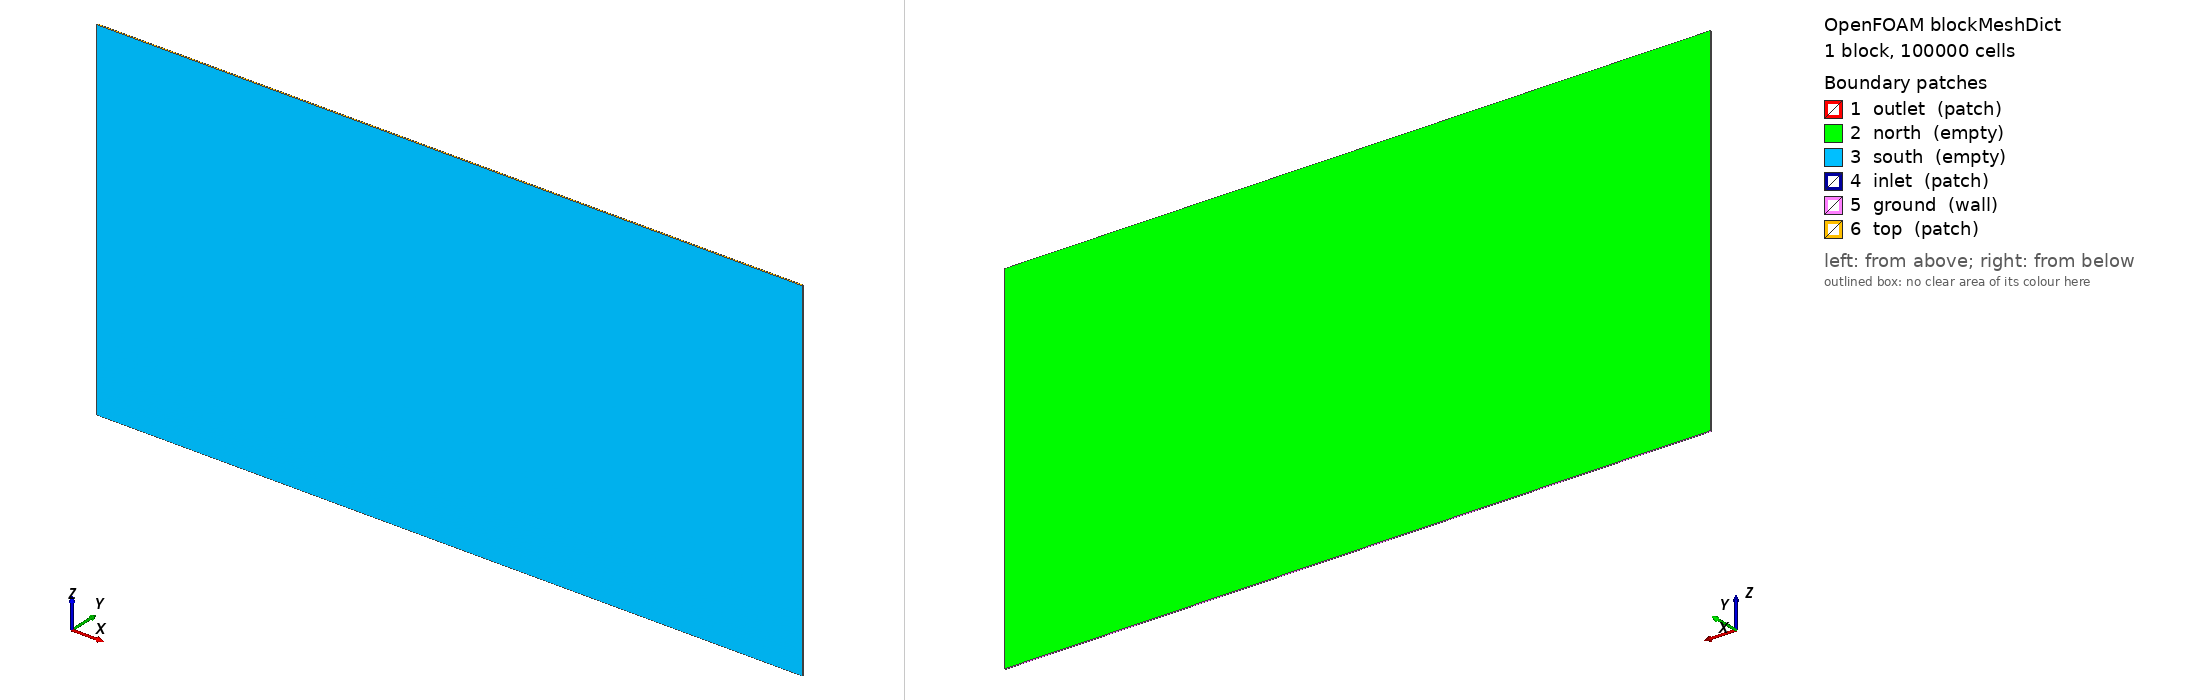

OpenFOAM case: the mesh blockMesh builds from blockMeshDict, 1 block(s), 100000 cells. Boundary patches (legend numbers): 1 outlet (patch), 2 north (empty), 3 south (empty), 4 inlet (patch), 5 ground (wall), 6 top (patch). Left view from above one corner, right view from below the opposite corner. Boundary conditions: 0 field file(s) under 0/; 0 of 6 drawn patches have an entry in a shipped field file.

=== system/blockMeshDict ===
/*--------------------------------*- C++ -*----------------------------------*\
|       o        |                                                            |
|    o     o     |  HELYX (R) : Open-source CFD for Enterprise                |
|   o   O   o    |  Version : 4.4.0                                           |
|    o     o     |  ENGYS Ltd. <http://engys.com/>                            |
|       o        |                                                            |
\*---------------------------------------------------------------------------*/
FoamFile
{
    version     2.0;
    format      ascii;
    class       dictionary;
    object      blockMeshDict;
}
// * * * * * * * * * * * * * * * * * * * * * * * * * * * * * * * * * * * * * //

convertToMeters 1;

vertices
(
    ( -300  -1   0 ) // 0
    (  700  -1   0 ) // 1
    (  700   1   0 ) // 2
    ( -300   1   0 ) // 3
    ( -300  -1   500 ) // 4
    (  700  -1   500 ) // 5
    (  700   1   500 ) // 6
    ( -300   1   500 ) // 7
);

blocks
(
    hex (0 1 2 3 4 5 6 7) (500 1 200) simpleGrading (1 1 20)
);

edges ();

boundary
(
    outlet
    {
        type patch;
        faces
        (
            (1 5 6 2)
        );
    }
    north
    {
        type empty;
        faces
        (
            (3 7 6 2)
        );
    }
    south
    {
        type empty;
        faces
        (
            (1 5 4 0)
        );
    }
    inlet
    {
        type patch;
        faces
        (
            (0 4 7 3)
        );
    }
    ground
    {
        type wall;
        faces
        (
                     (0 3 2 1)
        );
    }
    top
    {
        type patch;
        faces
        (
          (4 5 6 7)
        );
    }
);

mergePatchPairs ();


// ************************************************************************* //


=== system/controlDict ===
/*--------------------------------*- C++ -*----------------------------------*\
|       o        |                                                            |
|    o     o     |  HELYX (R) : Open-source CFD for Enterprise                |
|   o   O   o    |  Version : 4.4.0                                           |
|    o     o     |  ENGYS Ltd. <http://engys.com/>                            |
|       o        |                                                            |
\*---------------------------------------------------------------------------*/
FoamFile
{
    version     2.0;
    format      ascii;
    class       dictionary;
    object      controlDict;
}
// * * * * * * * * * * * * * * * * * * * * * * * * * * * * * * * * * * * * * //

application     helyxSolve;

startFrom       latestTime;

startTime       0;

stopAt          endTime;

endTime         1000;

deltaT          constant 1;

writeControl    timeStep;

writeInterval   500;

purgeWrite      1;

writeFormat     ascii;

writePrecision  10;

writeCompression uncompressed;

timeFormat      general;

timePrecision   6;

graphFormat     raw;

runTimeModifiable yes;

libs            1 ( "" );

adjustTimeStep  false;

maxCo           0;

maxAlphaCo      0;

maxDeltaT       0;

functions
{
    VR
    {
        functionObjectLibs ( "libreport.so" );
        logToFile       yes;
        fields          ( U epsilon k p );
        executeControl  onEnd;
        type            volumeReport;
        writeControl    onEnd;
        outputFileFormat tsv;
    }
    verticalProfiles
    {
        h               7.5;
        z1              0;
        z2              500;
        y               0.5;
        mast1_dist      -45.75;
        mast2_dist      0;
        mast3_dist      27;
        mast4_dist      108.75;
        setConfig
        {
            type            uniform;
            axis            distance;
            nPoints         2000;
        }
        fields          ( U p k epsilon );
        interpolationScheme cellPoint;
        setFormat       raw;
        type            sets;
        libs            ( "libsampling.so" );
        writeControl    writeTime;
        sets            
        (
            inlet_profile
            {
                type            uniform;
                axis            distance;
                nPoints         2000;
                start           ( 5 0.5 0 );
                end             ( 5 0.5 500 );
            }

            mast1
            {
                type            uniform;
                axis            distance;
                nPoints         2000;
                start           ( -45.75 0.5 0 );
                end             ( -45.75 0.5 500 );
            }

            mast2
            {
                type            uniform;
                axis            distance;
                nPoints         2000;
                start           ( 0 0.5 0 );
                end             ( 0 0.5 500 );
            }

            mast3
            {
                type            uniform;
                axis            distance;
                nPoints         2000;
                start           ( 27 0.5 0 );
                end             ( 27 0.5 500 );
            }

            mast4
            {
                type            uniform;
                axis            distance;
                nPoints         2000;
                start           ( 108.75 0.5 0 );
                end             ( 108.75 0.5 500 );
            }

        )
;
    }
}


// ************************************************************************* //
